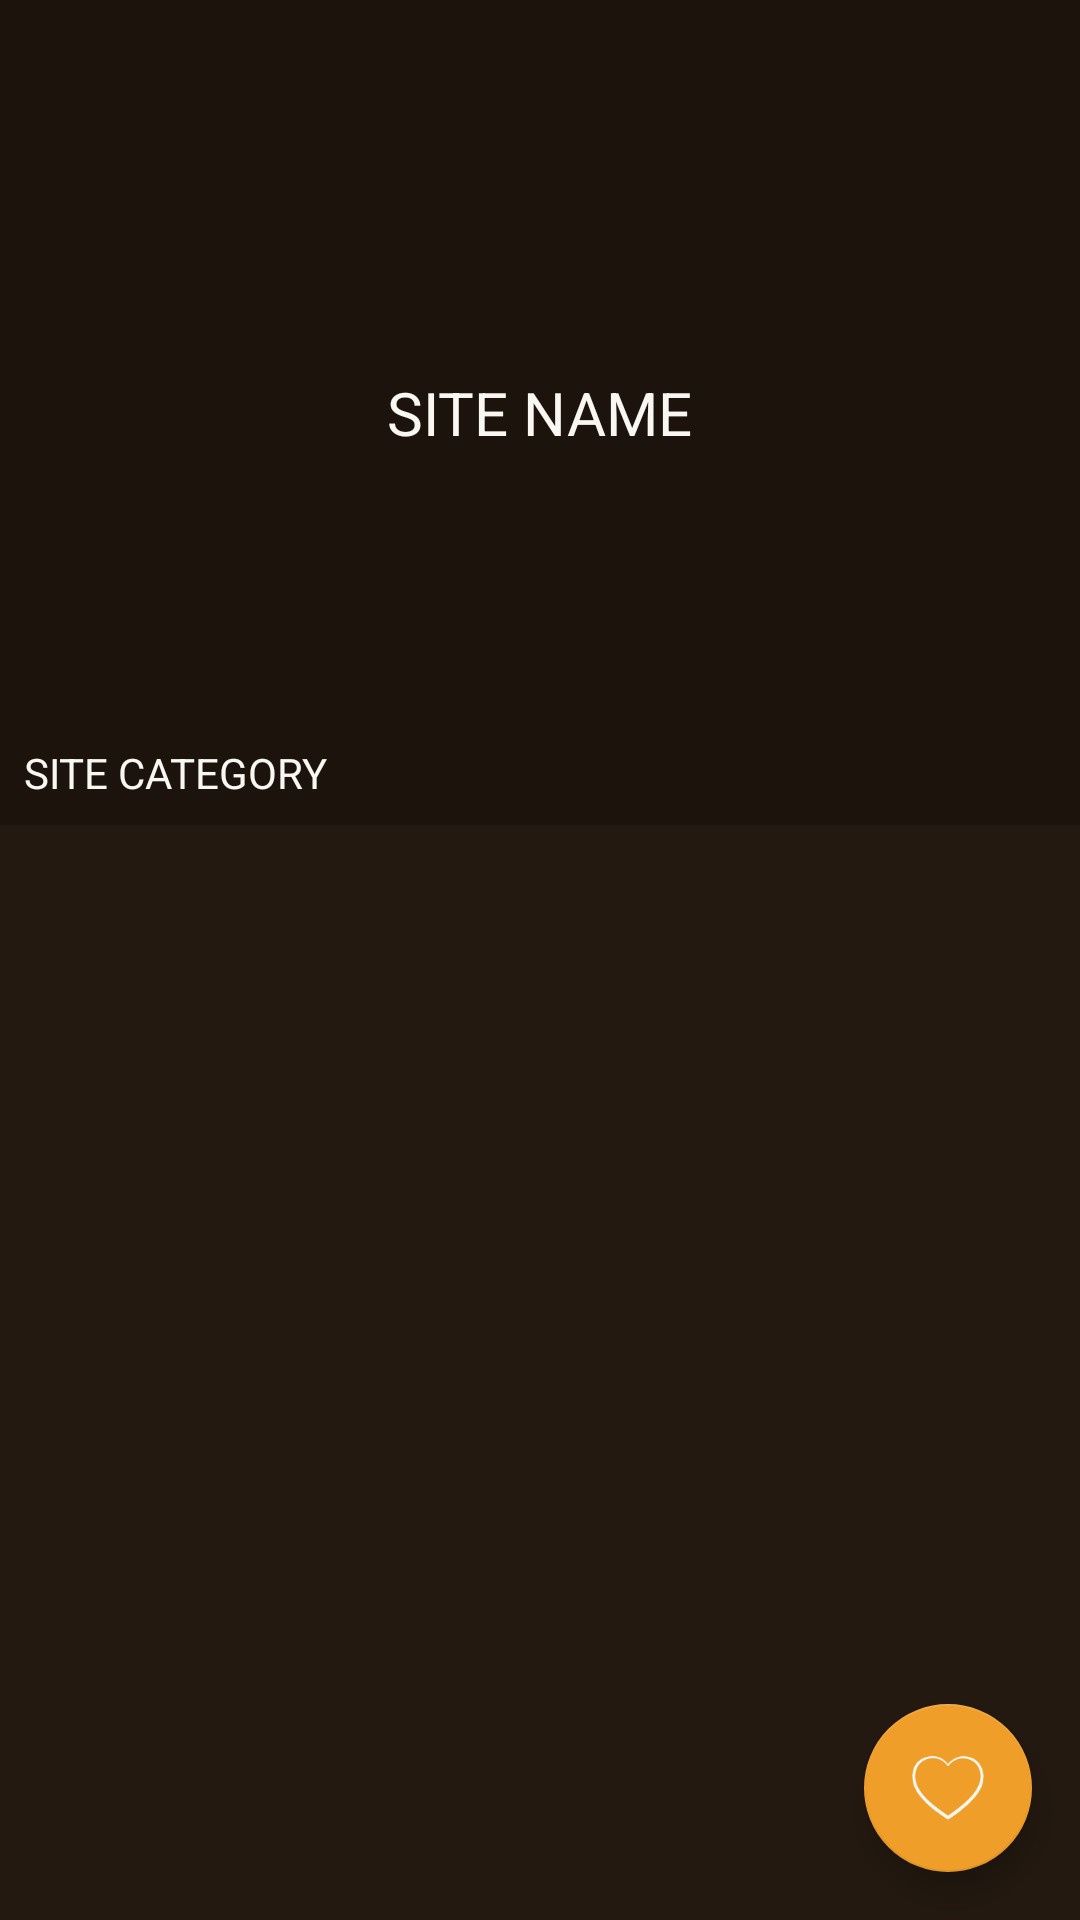

Produce the Android XML layout that renders to this screen, including the resource entries it uses.
<!-- AndroidManifest.xml: activity theme AppTheme.NoActionBar -->
<!-- res/layout/activity_site.xml -->
<?xml version="1.0" encoding="utf-8"?>
<android.support.design.widget.CoordinatorLayout xmlns:android="http://schemas.android.com/apk/res/android"
    xmlns:app="http://schemas.android.com/apk/res-auto"
    xmlns:tools="http://schemas.android.com/tools"
    android:layout_width="match_parent"
    android:layout_height="match_parent"
    android:background="@color/brownBlack"
    android:fitsSystemWindows="true"
    tools:context=".site.view.SiteActivity">

    <include
        layout="@layout/item_site"
        android:layout_height="275dp"
        android:layout_width="match_parent"/>

    <android.support.v7.widget.RecyclerView
        android:id="@+id/recycler_site_items"
        android:layout_width="match_parent"
        android:layout_height="match_parent"
        android:clipChildren="false"
        android:clipToPadding="false"
        android:paddingTop="275dp"/>

    <include layout="@layout/layout_toolbar"/>

    <android.support.design.widget.FloatingActionButton
        android:id="@+id/fab_favorite"
        android:layout_width="wrap_content"
        android:layout_height="wrap_content"
        android:layout_gravity="end|bottom"
        android:layout_margin="16dp"
        android:src="@drawable/ic_heart_outline_creamy_white_24dp"
        app:backgroundTint="@color/favoritesYellow"/>
</android.support.design.widget.CoordinatorLayout>
<!-- res/layout/item_site.xml (included above) -->
<?xml version="1.0" encoding="utf-8"?>
<FrameLayout xmlns:android="http://schemas.android.com/apk/res/android"
    xmlns:tools="http://schemas.android.com/tools"
    android:layout_width="match_parent"
    android:layout_height="@dimen/site_image_height">

    <ImageView
        android:id="@+id/image_site"
        android:layout_width="match_parent"
        android:layout_height="match_parent"
        android:scaleType="centerCrop"/>

    <View
        android:layout_width="match_parent"
        android:layout_height="match_parent"
        android:alpha="0.2"
        android:background="@android:color/black"/>

    <TextView
        android:id="@+id/text_site_name"
        style="@style/TextSiteName"
        fontPath="fonts/highway-gothic-wide.ttf"
        android:layout_width="wrap_content"
        android:layout_height="wrap_content"
        android:layout_gravity="center"
        android:layout_marginLeft="56dp"
        android:layout_marginRight="56dp"
        android:gravity="center"
        android:textAllCaps="true"
        android:textColor="@color/creamyWhite"
        tools:ignore="MissingPrefix"
        tools:text="Site Name"/>

    <TextView
        android:id="@+id/text_site_category"
        fontPath="fonts/highway-gothic-wide.ttf"
        android:layout_width="wrap_content"
        android:layout_height="wrap_content"
        android:layout_gravity="bottom"
        android:layout_margin="8dp"
        android:textAllCaps="true"
        android:textSize="14sp"
        android:textColor="@color/creamyWhite"
        tools:ignore="MissingPrefix"
        tools:text="Site Category"/>

</FrameLayout>
<!-- res/layout/layout_toolbar.xml (included above) -->
<?xml version="1.0" encoding="utf-8"?>
<android.support.v7.widget.Toolbar xmlns:android="http://schemas.android.com/apk/res/android"
    android:id="@+id/toolbar"
    android:layout_width="match_parent"
    android:layout_height="wrap_content"
    android:background="@android:color/transparent"
    android:minHeight="?android:attr/actionBarSize"
    android:orientation="vertical"/>
<!-- resources referenced by this layout -->
<resources>
  <color name="brownBlack">#231910</color>
  <color name="creamyWhite">#F9F7F1</color>
  <color name="favoritesYellow">#EF9E29</color>
  <dimen name="site_image_height">200dp</dimen>
  <!-- drawable ic_heart_outline_creamy_white_24dp: png bitmap (drawable-hdpi, 1298 bytes) -->
  <style name="TextSiteName">
          <item name="android:textColor">@android:color/white</item>
          <item name="android:textSize">20sp</item>
          <item name="android:textAllCaps">true</item>
      </style>
  <style name="AppTheme.NoActionBar" parent="Theme.AppCompat.NoActionBar">
          <item name="android:windowActionBar">false</item>
          <item name="android:windowNoTitle">true</item>
      </style>
</resources>
